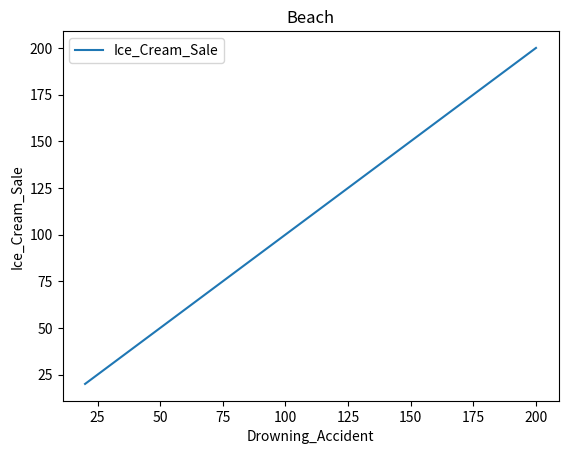

The matplotlib source for this figure:
import pandas as pd
import matplotlib.pyplot as plt


drowning_accident = [20, 40, 60, 80, 100, 120, 140, 160, 180, 200]
ice_cream_sale = [20, 40, 60, 80, 100, 120, 140, 160, 180, 200]

drowning = {"Drowning_Accident": drowning_accident, "Ice_Cream_Sale": ice_cream_sale}

drowning = pd.DataFrame(drowning)
drowning.plot(x="Drowning_Accident")
plt.ylabel("Ice_Cream_Sale")
plt.title("Beach")
plt.show() # figure_12.png

corr_d = drowning.corr()
print(corr_d)